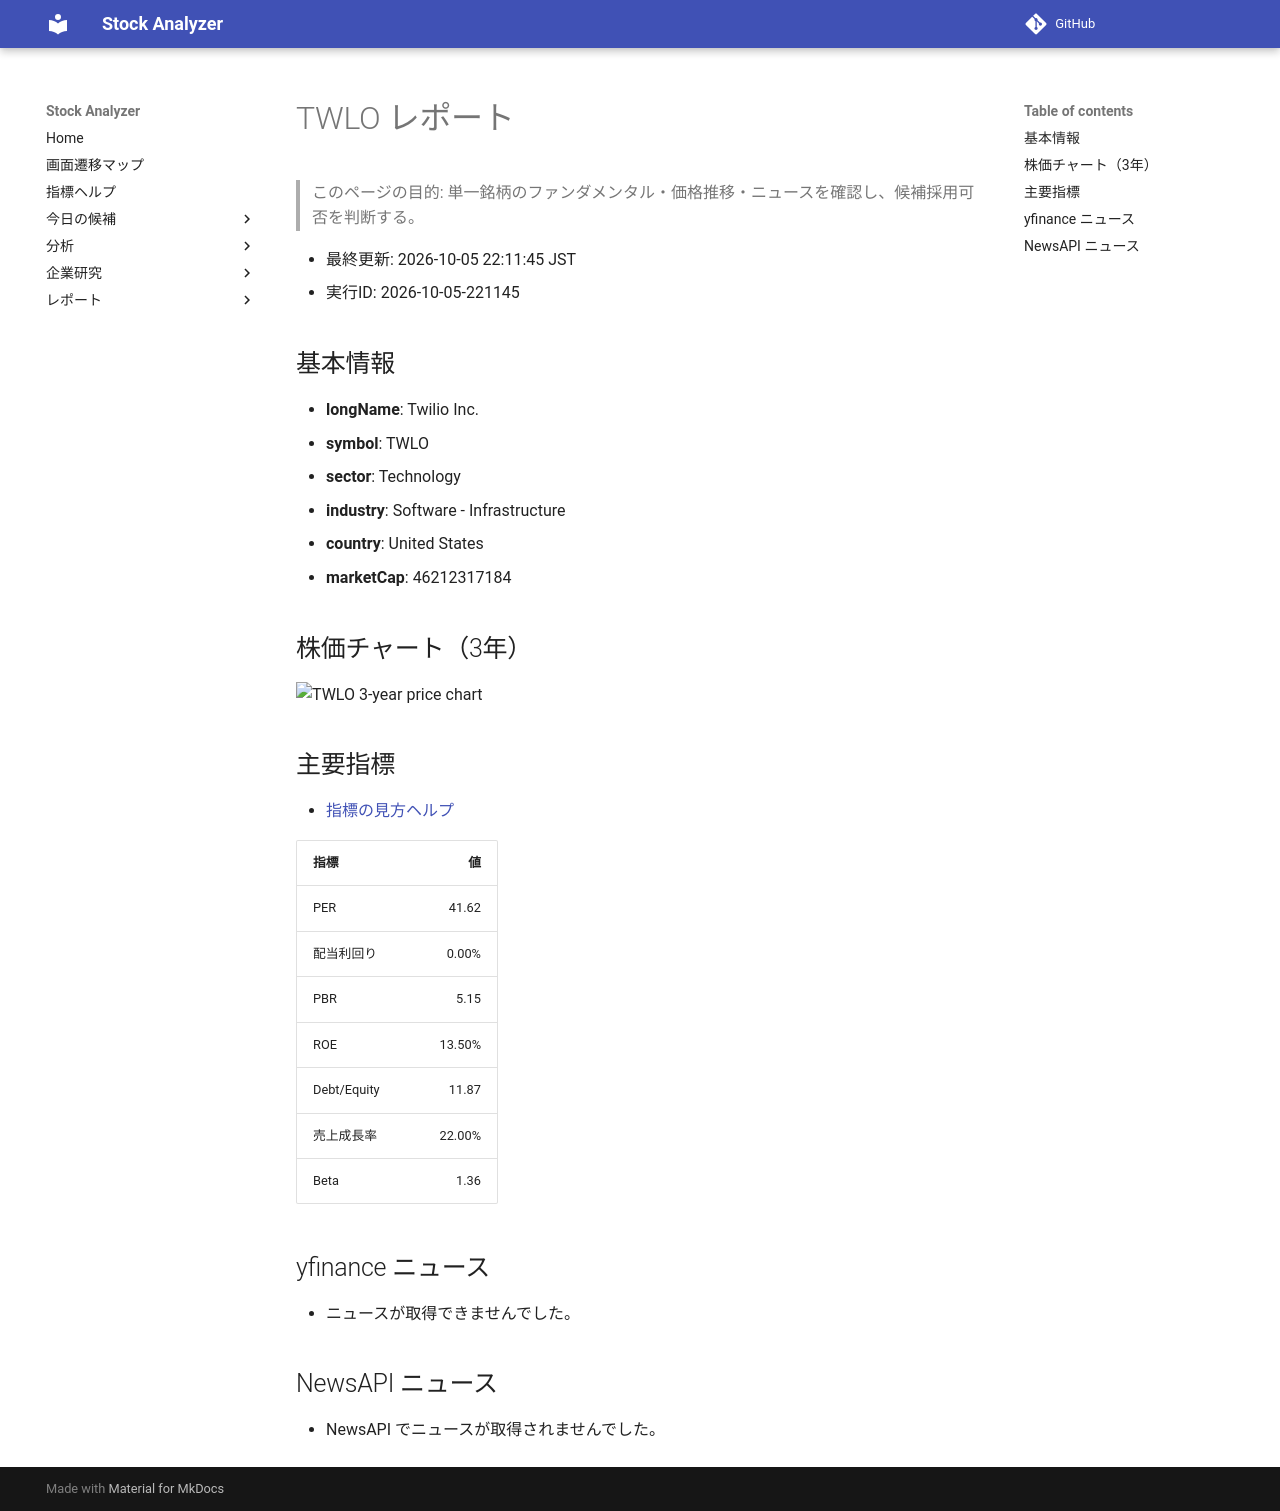

repository: Yumi-note/Making-APP · page: reports/2026-10-05/221145/TWLO/index.html · generator: mkdocs

# TWLO レポート

> このページの目的: 単一銘柄のファンダメンタル・価格推移・ニュースを確認し、候補採用可否を判断する。

- 最終更新: 2026-10-05 22:11:45 JST
- 実行ID: 2026-10-05-221145

## 基本情報

- **longName**: Twilio Inc.
- **symbol**: TWLO
- **sector**: Technology
- **industry**: Software - Infrastructure
- **country**: United States
- **marketCap**: 46212317184

## 株価チャート（3年）

![TWLO 3-year price chart](TWLO_3y.png)

## 主要指標

- [指標の見方ヘルプ](../../../../indicators.md)

| 指標 | 値 |
|---|---:|
| PER | 41.62 |
| 配当利回り | 0.00% |
| PBR | 5.15 |
| ROE | 13.50% |
| Debt/Equity | 11.87 |
| 売上成長率 | 22.00% |
| Beta | 1.36 |

## yfinance ニュース

- ニュースが取得できませんでした。

## NewsAPI ニュース

- NewsAPI でニュースが取得されませんでした。
